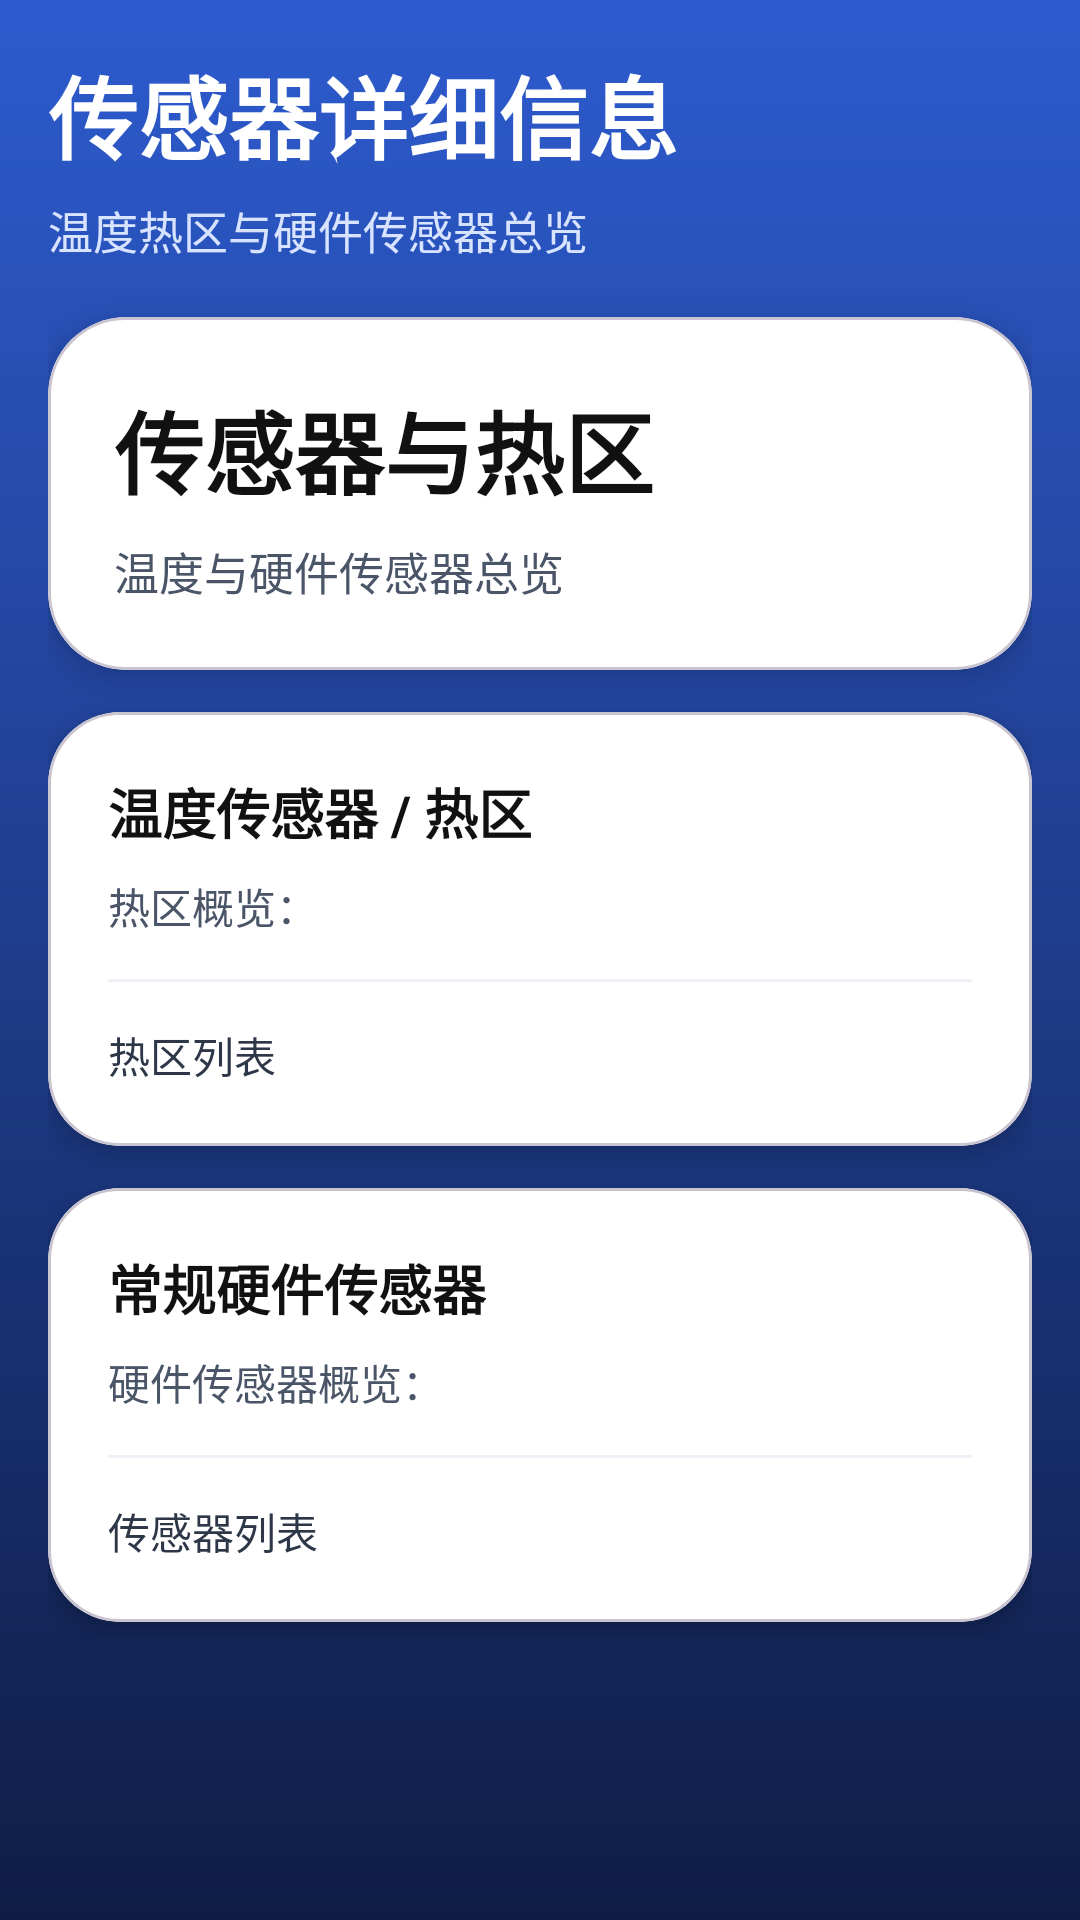

Android layout source for this screen:
<!-- AndroidManifest.xml: application theme Theme.XyzInfo -->
<!-- res/layout/activity_sensor_info.xml -->
<?xml version="1.0" encoding="utf-8"?>
<ScrollView xmlns:android="http://schemas.android.com/apk/res/android"
    xmlns:app="http://schemas.android.com/apk/res-auto"
    android:layout_width="match_parent"
    android:layout_height="match_parent"
    android:background="@drawable/bg_main_gradient"
    android:fillViewport="true">

    <LinearLayout
        android:layout_width="match_parent"
        android:layout_height="wrap_content"
        android:orientation="vertical"
        android:padding="16dp">

        <TextView
            android:layout_width="wrap_content"
            android:layout_height="wrap_content"
            android:text="传感器详细信息"
            android:textColor="#FFFFFF"
            android:textSize="30sp"
            android:textStyle="bold" />

        <TextView
            android:layout_width="wrap_content"
            android:layout_height="wrap_content"
            android:layout_marginTop="6dp"
            android:text="温度热区与硬件传感器总览"
            android:textColor="#D7E3FF"
            android:textSize="15sp" />

        <com.google.android.material.card.MaterialCardView
            android:id="@+id/cardHeader"
            android:layout_width="match_parent"
            android:layout_height="wrap_content"
            android:layout_marginTop="18dp"
            app:cardBackgroundColor="#FFFFFF"
            app:cardCornerRadius="26dp"
            app:cardElevation="6dp">

            <LinearLayout
                android:layout_width="match_parent"
                android:layout_height="wrap_content"
                android:orientation="vertical"
                android:padding="22dp">

                <TextView
                    android:id="@+id/tvSensorTitle"
                    android:layout_width="wrap_content"
                    android:layout_height="wrap_content"
                    android:text="传感器与热区"
                    android:textColor="#111111"
                    android:textSize="30sp"
                    android:textStyle="bold" />

                <TextView
                    android:id="@+id/tvSensorSubTitle"
                    android:layout_width="wrap_content"
                    android:layout_height="wrap_content"
                    android:layout_marginTop="8dp"
                    android:text="温度与硬件传感器总览"
                    android:textColor="#4A5568"
                    android:textSize="15sp" />
            </LinearLayout>
        </com.google.android.material.card.MaterialCardView>

        <com.google.android.material.card.MaterialCardView
            android:layout_width="match_parent"
            android:layout_height="wrap_content"
            android:layout_marginTop="14dp"
            app:cardBackgroundColor="#FFFFFF"
            app:cardCornerRadius="24dp"
            app:cardElevation="5dp">

            <LinearLayout
                android:layout_width="match_parent"
                android:layout_height="wrap_content"
                android:orientation="vertical"
                android:padding="20dp">

                <TextView
                    android:layout_width="wrap_content"
                    android:layout_height="wrap_content"
                    android:text="温度传感器 / 热区"
                    android:textColor="#111111"
                    android:textSize="18sp"
                    android:textStyle="bold" />

                <TextView
                    android:id="@+id/tvThermalSummary"
                    android:layout_width="match_parent"
                    android:layout_height="wrap_content"
                    android:layout_marginTop="8dp"
                    android:text="热区概览："
                    android:textColor="#4A5568"
                    android:textSize="14sp"
                    android:lineSpacingExtra="3dp" />

                <View
                    android:layout_width="match_parent"
                    android:layout_height="1dp"
                    android:layout_marginTop="14dp"
                    android:background="#EEF1F6" />

                <TextView
                    android:id="@+id/tvThermalList"
                    android:layout_width="match_parent"
                    android:layout_height="wrap_content"
                    android:layout_marginTop="14dp"
                    android:text="热区列表"
                    android:textColor="#2D3748"
                    android:textSize="14sp"
                    android:lineSpacingExtra="4dp" />
            </LinearLayout>
        </com.google.android.material.card.MaterialCardView>

        <com.google.android.material.card.MaterialCardView
            android:layout_width="match_parent"
            android:layout_height="wrap_content"
            android:layout_marginTop="14dp"
            android:layout_marginBottom="24dp"
            app:cardBackgroundColor="#FFFFFF"
            app:cardCornerRadius="24dp"
            app:cardElevation="5dp">

            <LinearLayout
                android:layout_width="match_parent"
                android:layout_height="wrap_content"
                android:orientation="vertical"
                android:padding="20dp">

                <TextView
                    android:layout_width="wrap_content"
                    android:layout_height="wrap_content"
                    android:text="常规硬件传感器"
                    android:textColor="#111111"
                    android:textSize="18sp"
                    android:textStyle="bold" />

                <TextView
                    android:id="@+id/tvSensorSummary"
                    android:layout_width="match_parent"
                    android:layout_height="wrap_content"
                    android:layout_marginTop="8dp"
                    android:text="硬件传感器概览："
                    android:textColor="#4A5568"
                    android:textSize="14sp"
                    android:lineSpacingExtra="3dp" />

                <View
                    android:layout_width="match_parent"
                    android:layout_height="1dp"
                    android:layout_marginTop="14dp"
                    android:background="#EEF1F6" />

                <TextView
                    android:id="@+id/tvSensorList"
                    android:layout_width="match_parent"
                    android:layout_height="wrap_content"
                    android:layout_marginTop="14dp"
                    android:text="传感器列表"
                    android:textColor="#2D3748"
                    android:textSize="14sp"
                    android:lineSpacingExtra="4dp" />
            </LinearLayout>
        </com.google.android.material.card.MaterialCardView>

    </LinearLayout>
</ScrollView>
<!-- resources referenced by this layout -->
<resources>
  <!-- drawable bg_main_gradient (drawable) -->
  <?xml version="1.0" encoding="utf-8"?>
  <shape xmlns:android="http://schemas.android.com/apk/res/android">
      <gradient
          android:angle="270"
          android:endColor="#0F1D46"
          android:startColor="#2D5BCE"
          android:type="linear" />
  </shape>
  <style name="Theme.XyzInfo" parent="Base.Theme.XyzInfo" />
  <style name="Base.Theme.XyzInfo" parent="Theme.Material3.DayNight.NoActionBar">
          
          
      </style>
</resources>
